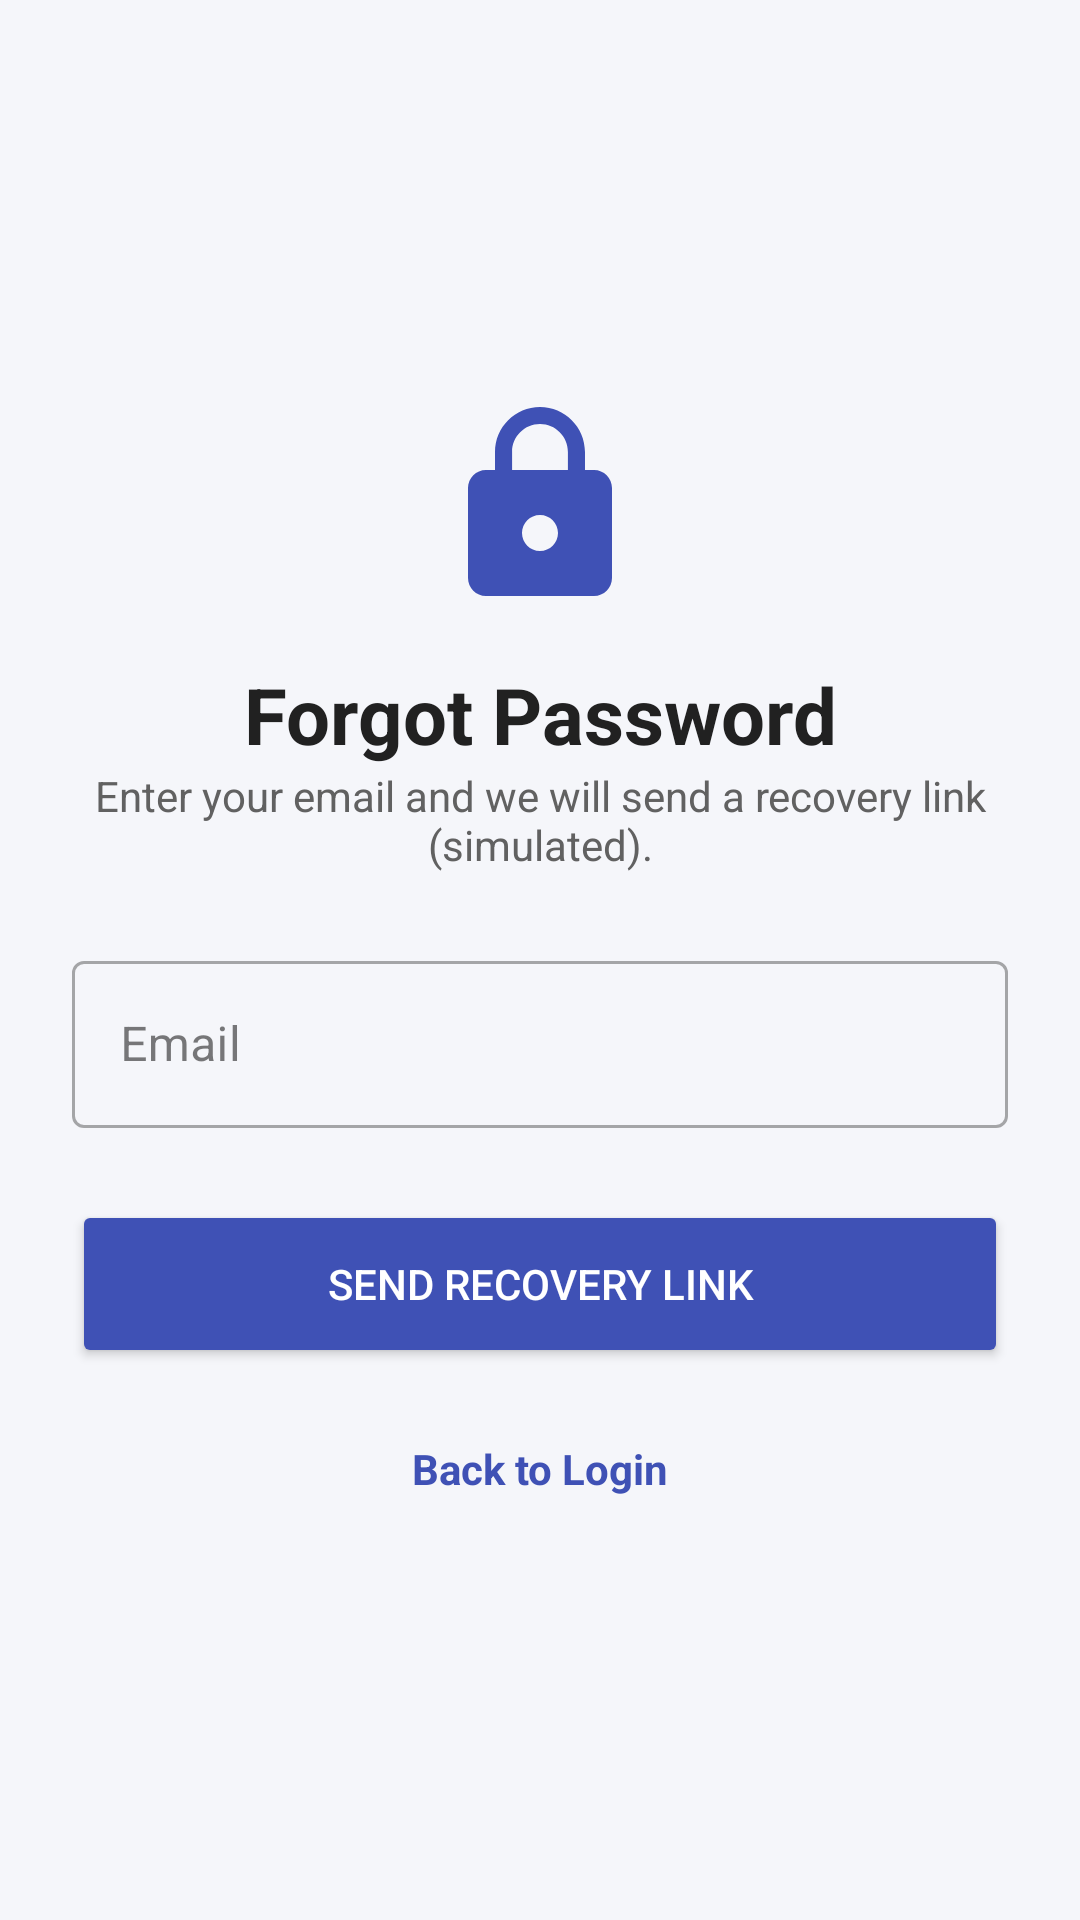

Write the Android layout XML for this screen, with the resource values it uses.
<!-- AndroidManifest.xml: application theme Theme.CommonScreens -->
<!-- res/layout/activity_forgot_password.xml -->
<?xml version="1.0" encoding="utf-8"?>
<ScrollView
    xmlns:android="http://schemas.android.com/apk/res/android"
    android:layout_width="match_parent"
    android:layout_height="match_parent"
    android:background="@color/background"
    android:fillViewport="true">

    <LinearLayout
        android:layout_width="match_parent"
        android:layout_height="match_parent"
        android:gravity="center_vertical"
        android:orientation="vertical"
        android:padding="24dp">

        
        <ImageView
            android:layout_width="72dp"
            android:layout_height="72dp"
            android:layout_gravity="center_horizontal"
            android:contentDescription="@string/logo_desc"
            android:src="@drawable/ic_lock" />

        
        <TextView
            android:layout_width="match_parent"
            android:layout_height="wrap_content"
            android:layout_marginTop="16dp"
            android:gravity="center"
            android:text="@string/forgot_title"
            android:textColor="@color/text_primary"
            android:textSize="26sp"
            android:textStyle="bold" />

        
        <TextView
            android:layout_width="match_parent"
            android:layout_height="wrap_content"
            android:layout_marginBottom="24dp"
            android:gravity="center"
            android:text="@string/forgot_subtitle"
            android:textColor="@color/text_secondary"
            android:textSize="14sp" />

        
        <com.google.android.material.textfield.TextInputLayout
            android:id="@+id/tilEmail"
            style="@style/Widget.MaterialComponents.TextInputLayout.OutlinedBox"
            android:layout_width="match_parent"
            android:layout_height="wrap_content"
            android:hint="@string/email">

            <com.google.android.material.textfield.TextInputEditText
                android:id="@+id/etEmail"
                android:layout_width="match_parent"
                android:layout_height="wrap_content"
                android:inputType="textEmailAddress" />
        </com.google.android.material.textfield.TextInputLayout>

        
        <Button
            android:id="@+id/btnSend"
            android:layout_width="match_parent"
            android:layout_height="56dp"
            android:layout_marginTop="24dp"
            android:backgroundTint="@color/primary"
            android:text="@string/send_recovery"
            android:textColor="@color/on_primary" />

        
        <TextView
            android:id="@+id/tvBack"
            android:layout_width="match_parent"
            android:layout_height="wrap_content"
            android:layout_marginTop="16dp"
            android:gravity="center"
            android:padding="8dp"
            android:text="@string/back_to_login"
            android:textColor="@color/primary"
            android:textStyle="bold" />

    </LinearLayout>
</ScrollView>
<!-- resources referenced by this layout -->
<resources>
  <color name="background">#F5F6FA</color>
  <color name="on_primary">#FFFFFF</color>
  <color name="primary">#3F51B5</color>
  <color name="text_primary">#212121</color>
  <color name="text_secondary">#616161</color>
  <!-- drawable ic_lock (drawable) -->
  <?xml version="1.0" encoding="utf-8"?>
  <vector xmlns:android="http://schemas.android.com/apk/res/android"
      android:width="48dp"
      android:height="48dp"
      android:viewportWidth="24"
      android:viewportHeight="24"
      android:tint="@color/primary">
      <path
          android:fillColor="#FFFFFFFF"
          android:pathData="M18,8h-1V6c0,-2.76 -2.24,-5 -5,-5S7,3.24 7,6v2H6c-1.1,0 -2,0.9 -2,2v10c0,1.1 0.9,2 2,2h12c1.1,0 2,-0.9 2,-2V10c0,-1.1 -0.9,-2 -2,-2zM12,17c-1.1,0 -2,-0.9 -2,-2s0.9,-2 2,-2 2,0.9 2,2 -0.9,2 -2,2zM15.1,8H8.9V6c0,-1.71 1.39,-3.1 3.1,-3.1 1.71,0 3.1,1.39 3.1,3.1v2z" />
  </vector>
  <string name="back_to_login">Back to Login</string>
  <string name="email">Email</string>
  <string name="forgot_subtitle">Enter your email and we will send a recovery link (simulated).</string>
  <string name="forgot_title">Forgot Password</string>
  <string name="logo_desc">App logo</string>
  <string name="send_recovery">Send Recovery Link</string>
  <style name="Theme.CommonScreens" parent="Theme.MaterialComponents.DayNight.NoActionBar">
          <item name="colorPrimary">@color/primary</item>
          <item name="colorOnPrimary">@color/on_primary</item>
          <item name="colorSurface">@color/surface</item>
          <item name="colorOnSurface">@color/text_primary</item>
          <item name="colorError">@color/error</item>
          <item name="android:windowBackground">@color/background</item>
          <item name="android:textColorPrimary">@color/text_primary</item>
      </style>
  <color name="surface">#FFFFFF</color>
  <color name="error">#B00020</color>
</resources>
